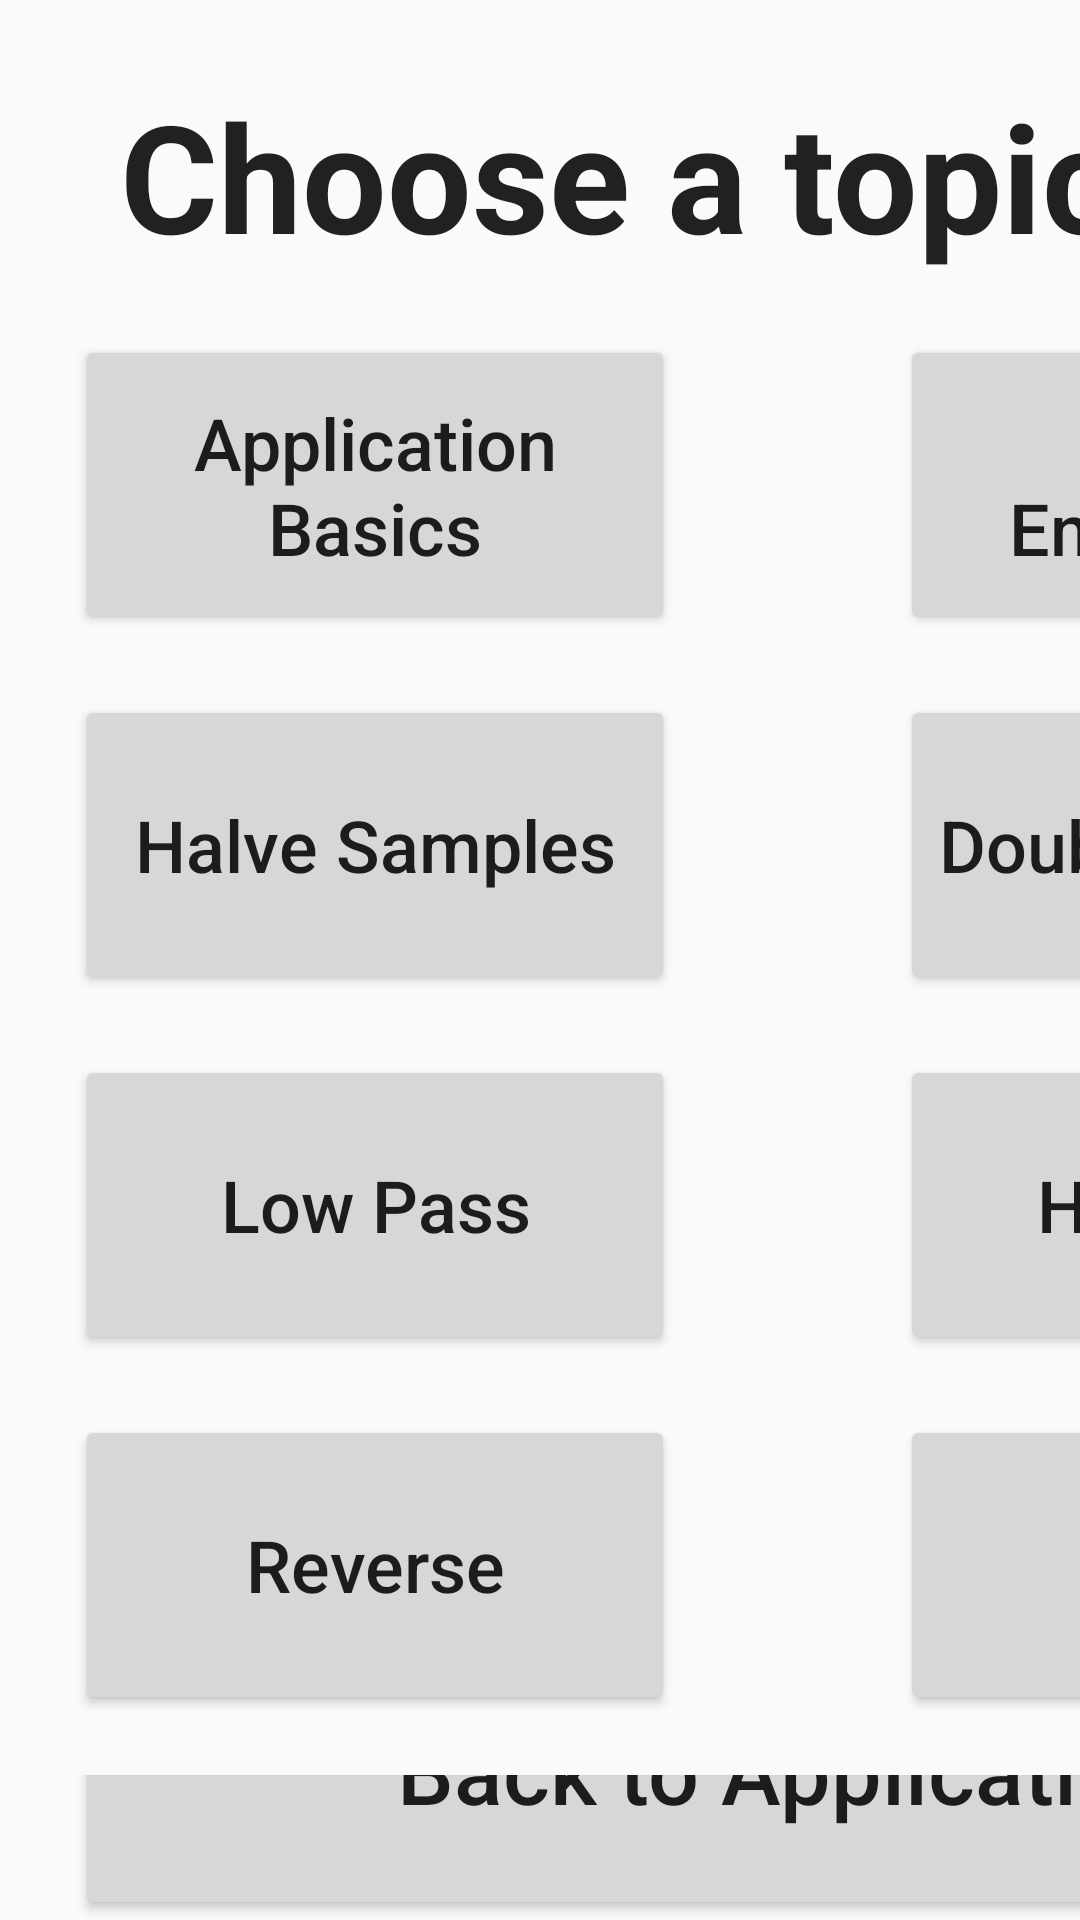

Produce the Android XML layout that renders to this screen, including the resource entries it uses.
<!-- AndroidManifest.xml: application theme AppTheme -->
<!-- res/layout/activity_display_tutorial.xml -->
<?xml version="1.0" encoding="utf-8"?>
<TableLayout xmlns:android="http://schemas.android.com/apk/res/android"
    android:layout_width="fill_parent"
    android:layout_height="fill_parent"
    android:orientation="vertical"
    android:weightSum="1"
    android:id="@+id/GridLayoutTest"
    android:focusableInTouchMode="false"
    android:columnOrderPreserved="true"
    android:rowOrderPreserved="true"
    android:useDefaultMargins="false">


    <TableRow
        android:layout_width="fill_parent"
        android:layout_height="fill_parent"
        android:paddingBottom="-0dp">


        <LinearLayout
            android:orientation="horizontal"
            android:layout_width="fill_parent"
            android:layout_height="fill_parent"
            android:weightSum="1">

            <TextView
                android:layout_width="500dp"
                android:layout_height="wrap_content"
                android:textAppearance="?android:attr/textAppearanceLarge"
                android:text="Choose a topic:"
                android:id="@+id/TutorialTitle"
                android:layout_marginLeft="40dp"
                android:layout_marginTop="25dp"
                android:textSize="50sp"
                android:textStyle="bold" />

            <TextView
                android:layout_width="fill_parent"
                android:layout_height="60dp"
                android:text="New Text"
                android:id="@+id/textView"
                android:textSize="50dp"
                android:layout_marginLeft="40dp"
                android:layout_marginTop="25dp" />

        </LinearLayout>
    </TableRow>

    <TableRow
        android:layout_width="match_parent"
        android:layout_height="match_parent"
        android:baselineAligned="false">

        <LinearLayout
            android:orientation="horizontal"
            android:layout_width="fill_parent"
            android:layout_height="fill_parent"
            android:weightSum="1">

            <TableLayout
                android:layout_width="500dp"
                android:layout_height="match_parent"
                android:layout_marginTop="20dp"
                android:layout_marginLeft="25dp">

                <TableRow
                    android:layout_width="fill_parent"
                    android:layout_height="wrap_content"
                    android:layout_marginBottom="20dp"
                    android:layout_marginTop="0dp">

                    <Button
                        android:layout_width="200dp"
                        android:layout_height="100dp"
                        android:id="@+id/button8"
                        android:layout_column="0"
                        android:textSize="24dp"
                        android:textAllCaps="false"
                        android:text="Application Basics"
                        android:layout_marginRight="75dp"
                        android:layout_gravity="bottom" />

                    <Button
                        android:layout_width="200dp"
                        android:layout_height="100dp"
                        android:text="K-State Engineering"
                        android:id="@+id/button9"
                        android:layout_column="1"
                        android:textSize="24dp"
                        android:textAllCaps="false"
                        android:textStyle="normal" />
                </TableRow>

                <TableRow
                    android:layout_width="fill_parent"
                    android:layout_height="wrap_content"
                    android:layout_marginBottom="20dp">

                    <Button
                        android:layout_width="200dp"
                        android:layout_height="100dp"
                        android:id="@+id/button10"
                        android:layout_column="0"
                        android:textSize="24dp"
                        android:textAllCaps="false"
                        android:singleLine="false"
                        android:text="Halve Samples"
                        android:layout_marginRight="75dp"
                        android:layout_gravity="bottom" />

                    <Button
                        android:layout_width="200dp"
                        android:layout_height="100dp"
                        android:text="Double Samples"
                        android:id="@+id/button11"
                        android:layout_column="1"
                        android:textSize="24dp"
                        android:textAllCaps="false"/>
                </TableRow>

                <TableRow
                    android:layout_width="fill_parent"
                    android:layout_height="wrap_content"
                    android:layout_marginBottom="20dp">

                    <Button
                        android:layout_width="200dp"
                        android:layout_height="100dp"
                        android:id="@+id/button6"
                        android:layout_column="0"
                        android:textSize="24dp"
                        android:textAllCaps="false"
                        android:singleLine="false"
                        android:text="Low Pass"
                        android:layout_marginRight="75dp"
                        android:layout_gravity="bottom" />

                    <Button
                        android:layout_width="200dp"
                        android:layout_height="100dp"
                        android:text="High Pass"
                        android:id="@+id/button7"
                        android:layout_column="1"
                        android:textSize="24dp"
                        android:textAllCaps="false"/>
                </TableRow>

                <TableRow
                    android:layout_width="fill_parent"
                    android:layout_height="wrap_content"
                    android:layout_marginBottom="20dp">

                    <Button
                        android:layout_width="200dp"
                        android:layout_height="100dp"
                        android:id="@+id/button4"
                        android:layout_column="0"
                        android:textSize="24dp"
                        android:textAllCaps="false"
                        android:singleLine="false"
                        android:text="Reverse"
                        android:layout_marginRight="75dp"
                        android:layout_gravity="bottom" />

                    <Button
                        android:layout_width="200dp"
                        android:layout_height="100dp"
                        android:text="Reverb"
                        android:id="@+id/button5"
                        android:layout_column="1"
                        android:textSize="24dp"
                        android:textAllCaps="false"/>
                </TableRow>

                <TableRow
                    android:layout_width="fill_parent"
                    android:layout_height="wrap_content">

                    <Button
                        android:layout_width="200dp"
                        android:layout_height="100dp"
                        android:id="@+id/AppButton"
                        android:layout_column="0"
                        android:textSize="30dp"
                        android:singleLine="false"
                        android:text="Back to Application"
                        android:textAllCaps="false"
                        android:layout_gravity="bottom"
                        android:layout_span="2"
                        android:nestedScrollingEnabled="false" />

                </TableRow>
            </TableLayout>

            <TextView
                android:layout_width="611dp"
                android:layout_height="600dp"
                android:textAppearance="?android:attr/textAppearanceLarge"
                android:text="@string/lorum_ipsum"
                android:id="@+id/MainContent"
                android:layout_column="0"
                android:layout_marginTop="20dp"
                android:layout_marginLeft="40dp"
                android:layout_marginRight="10dp" />

        </LinearLayout>

    </TableRow>


</TableLayout>
<!-- resources referenced by this layout -->
<resources>
  <style name="AppTheme" parent="Theme.AppCompat.Light.NoActionBar">
  
          </style>
</resources>
